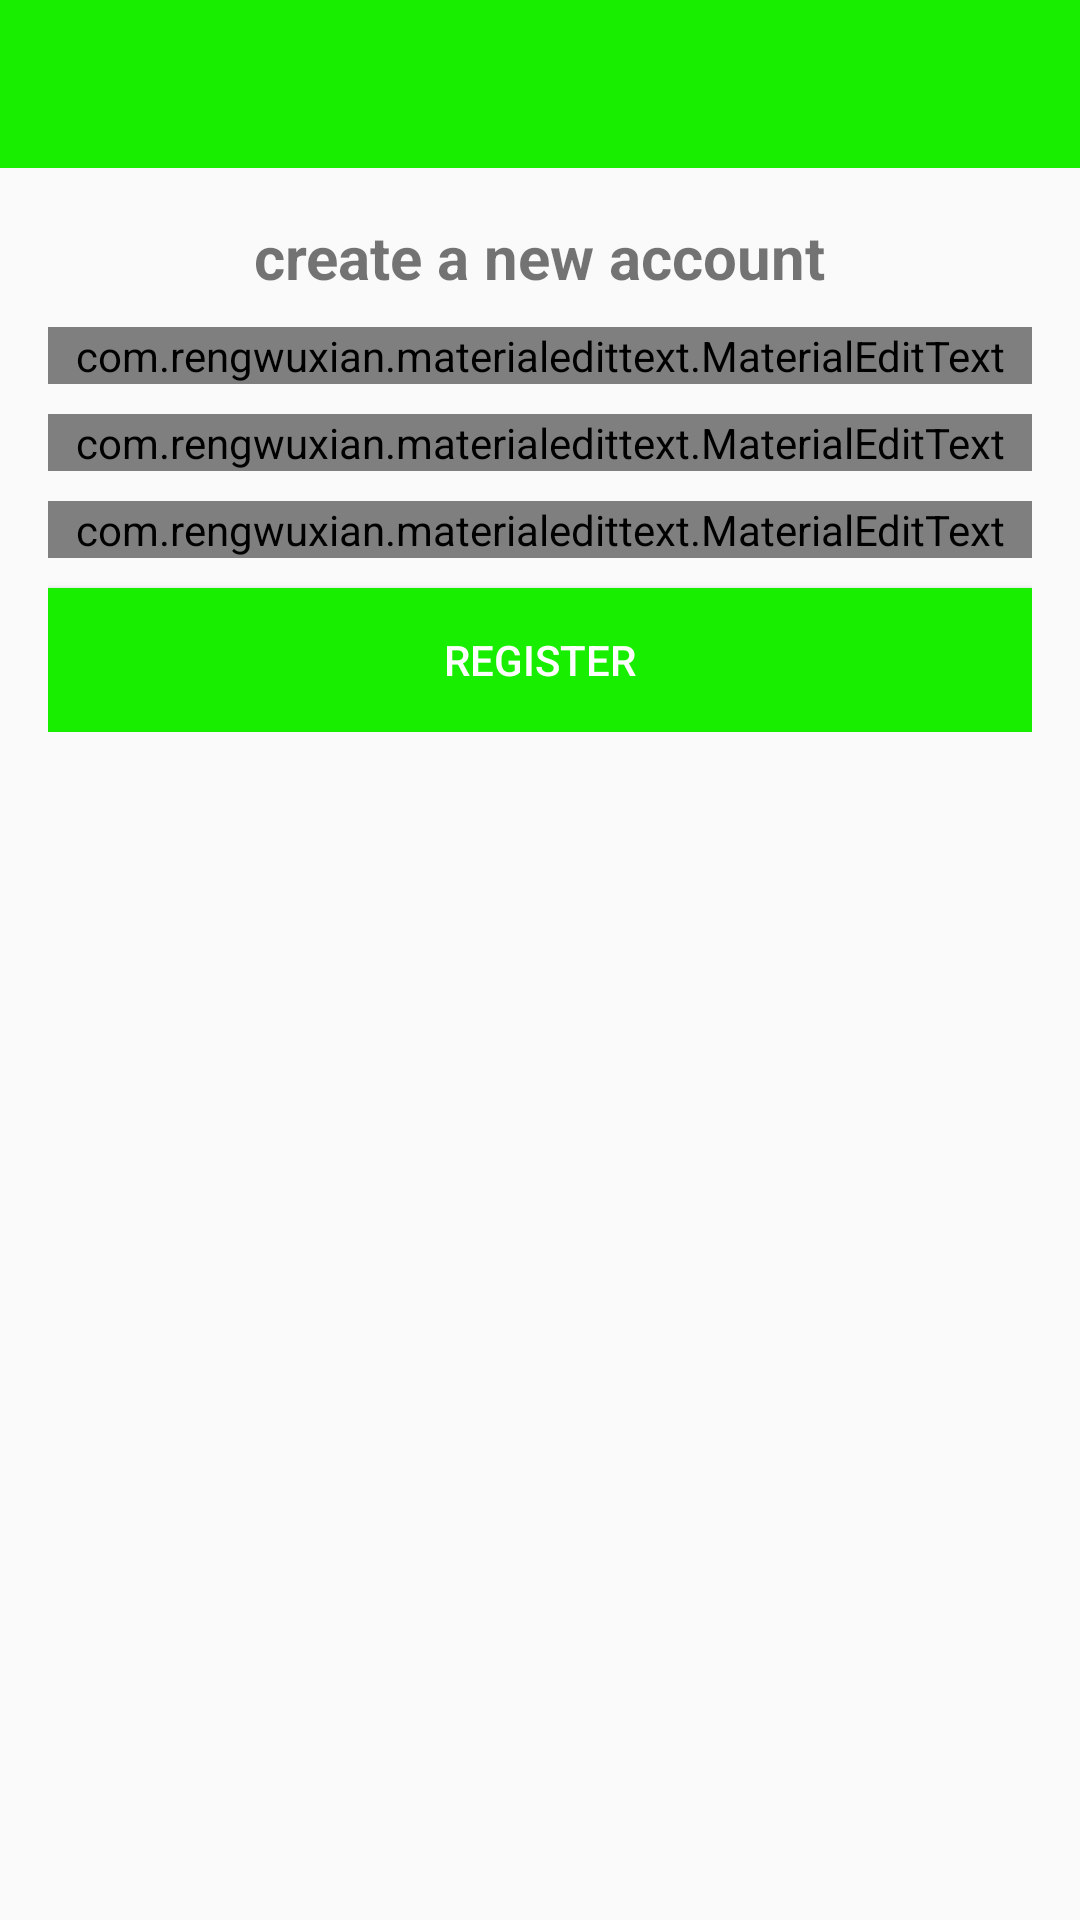

Reconstruct the res/layout file that produces this screen, plus the resources it refers to.
<!-- AndroidManifest.xml: application theme AppTheme -->
<!-- res/layout/activity_register.xml -->
<?xml version="1.0" encoding="utf-8"?>
<RelativeLayout xmlns:android="http://schemas.android.com/apk/res/android"

    android:layout_width="match_parent"
    android:layout_height="match_parent"
    xmlns:app="http://schemas.android.com/apk/res-auto">

    <include
        android:id="@+id/toolbar"
        layout="@layout/bar_layout"/>

    <LinearLayout
        android:layout_below="@+id/toolbar"
        android:layout_width="match_parent"
        android:layout_height="wrap_content"
        android:orientation="vertical"
        android:gravity="center_horizontal"
        android:padding="16dp">

        <TextView
            android:layout_width="wrap_content"
            android:layout_height="wrap_content"
            android:text="create a new account"
            android:textSize="20sp"
            android:textStyle="bold"/>

        <com.rengwuxian.materialedittext.MaterialEditText
            android:layout_width="match_parent"
            android:layout_height="wrap_content"
            android:id="@+id/username"
            android:layout_marginTop="10dp"
            android:hint="Username"
            app:met_floatingLabel="normal"/>

        <com.rengwuxian.materialedittext.MaterialEditText
            android:layout_width="match_parent"
            android:layout_height="wrap_content"
            android:id="@+id/email"
            android:layout_marginTop="10dp"
            android:hint="Email"
            android:inputType="textEmailAddress"
            app:met_floatingLabel="normal"/>

        <com.rengwuxian.materialedittext.MaterialEditText
            android:layout_width="match_parent"
            android:layout_height="wrap_content"
            android:id="@+id/password"
            android:layout_marginTop="10dp"
            android:hint="Password"
            app:met_floatingLabel="normal"
            android:inputType="textPassword"/>

        <Button
            android:layout_width="match_parent"
            android:layout_height="wrap_content"
            android:text="register"
            android:id="@+id/btn_register"
            android:background="@color/colorSymbol"
            android:textColor="#ffffff"
            android:layout_marginTop="10dp"/>
    </LinearLayout>

</RelativeLayout>
<!-- res/layout/bar_layout.xml (included above) -->
<?xml version="1.0" encoding="utf-8"?>
<androidx.appcompat.widget.Toolbar xmlns:android="http://schemas.android.com/apk/res/android"
    android:layout_width="match_parent"
    android:layout_height="wrap_content"
    xmlns:app="http://schemas.android.com/apk/res-auto"
    android:id="@+id/toolbar"
    android:background="@color/colorSymbol"
    android:theme="@style/ThemeOverlay.AppCompat.Dark.ActionBar"
    app:popupTheme="@style/MenuStyle">

</androidx.appcompat.widget.Toolbar>
<!-- resources referenced by this layout -->
<resources>
  <color name="colorSymbol">#18EE00</color>
  <style name="AppTheme" parent="Theme.AppCompat.Light.NoActionBar">
          
          <item name="colorPrimary">@color/colorSymbol</item>
          <item name="colorPrimaryDark">@color/colorPrimaryDark</item>
          <item name="colorAccent">@color/colorAccent</item>
      </style>
  <color name="colorPrimaryDark">#0018B3</color>
  <color name="colorAccent">#03DAC5</color>
</resources>
